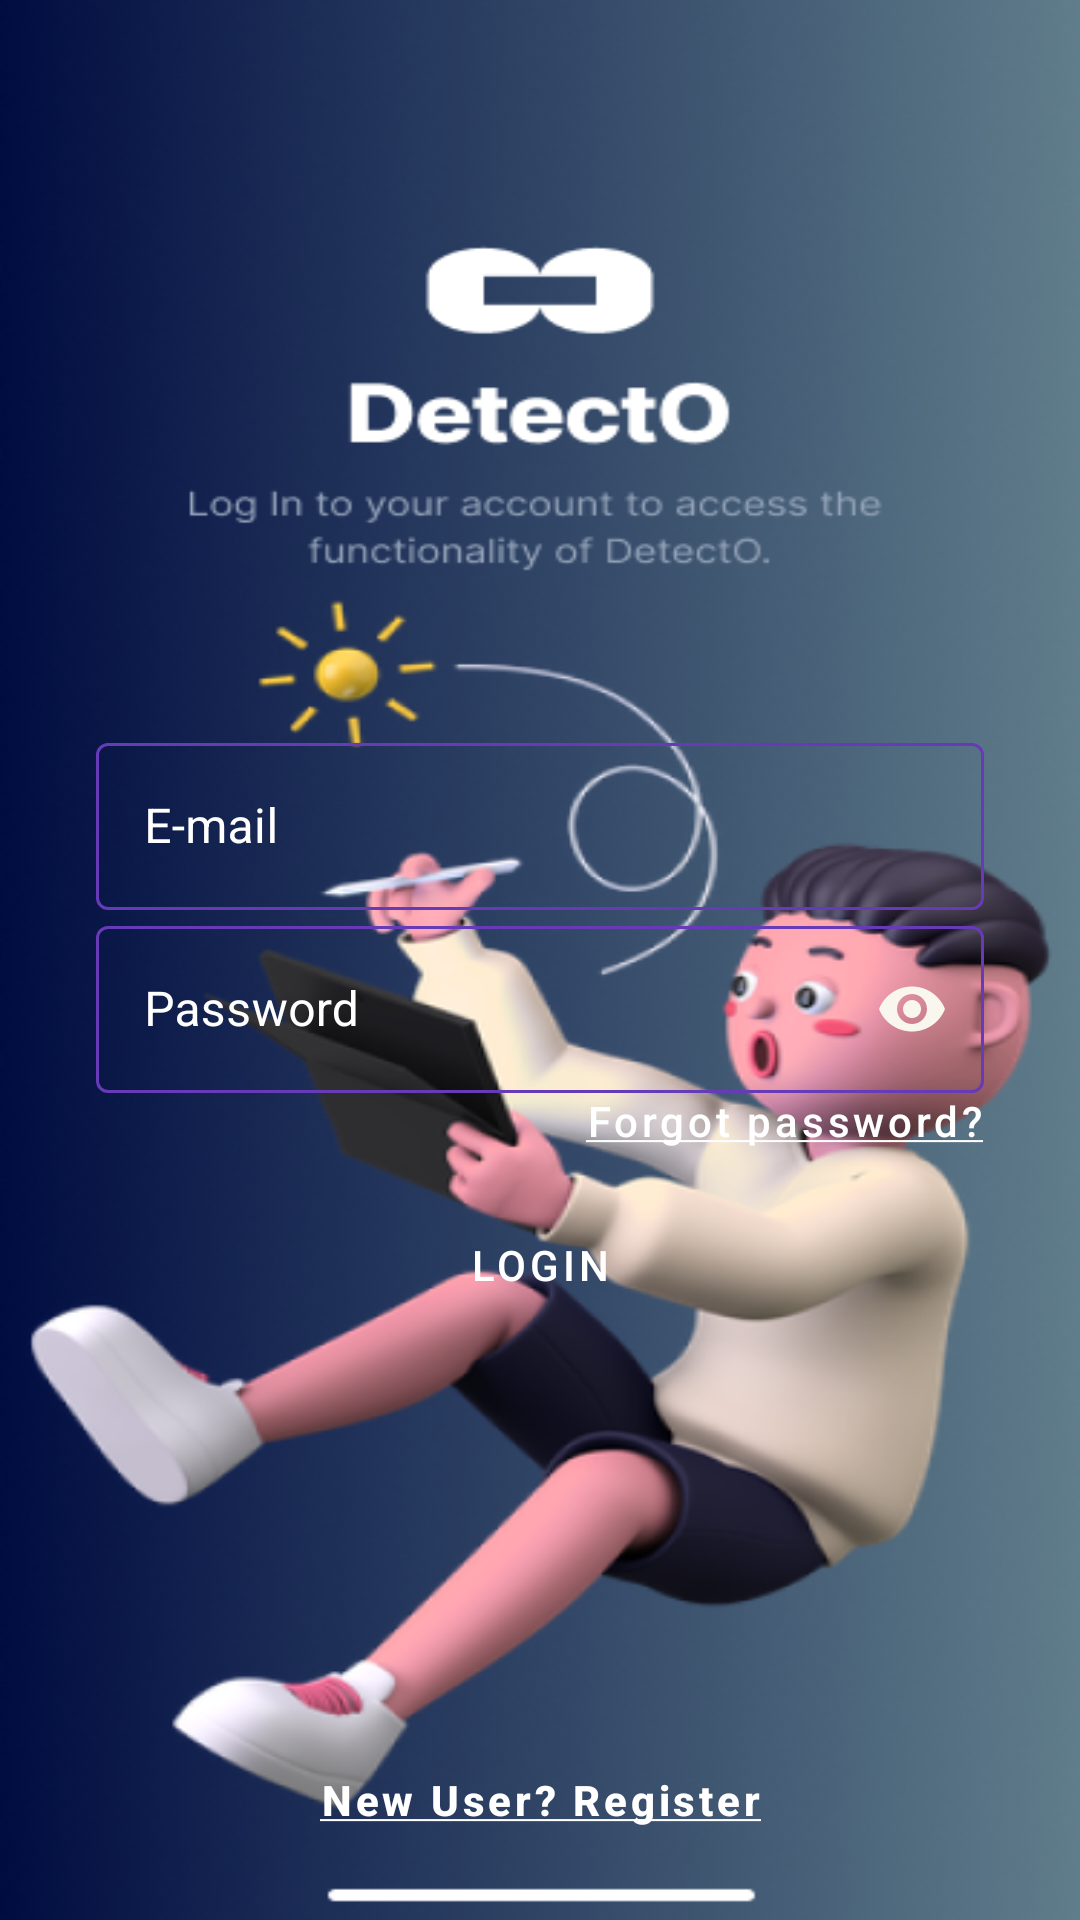

This screen was rendered from an Android layout file. Write that file and the resources it references.
<!-- AndroidManifest.xml: application theme AppTheme -->
<!-- res/layout/activity_login.xml -->
<RelativeLayout xmlns:android="http://schemas.android.com/apk/res/android"
    xmlns:app="http://schemas.android.com/apk/res-auto"
    android:id="@+id/login_scree"
    android:layout_width="match_parent"
    android:layout_height="match_parent"
    android:orientation="vertical"
    android:background="@drawable/round_corner">
    <ImageView
        android:src="@drawable/login_figma"
        android:id="@+id/im1"
        android:scaleType="fitXY"
        android:layout_height="match_parent"
        android:layout_width="match_parent"/>
    <Button
        android:id="@+id/guestlogin"
        android:onClick="guestLogin"
        android:layout_width="wrap_content"
        android:layout_height="wrap_content"
        app:icon="@drawable/ic_close_black_24dp"
        android:layout_alignParentRight="true"
        android:layout_alignParentTop="true"
        app:iconTint="#C0C0C0"
        android:layout_marginRight="-36dp"
        style="@style/Widget.MaterialComponents.Button.TextButton.Icon"/>
    <RelativeLayout
        android:layout_width="match_parent"
        android:layout_height="wrap_content"
        android:id="@+id/rel1"
        android:layout_centerInParent="true">
        <com.google.android.material.textfield.TextInputLayout
            android:id="@+id/filledTextField1"
            style="@style/Widget.MaterialComponents.TextInputLayout.OutlinedBox"
            android:layout_width="match_parent"
            android:layout_height="wrap_content"
            android:layout_marginStart="32dp"
            app:hintAnimationEnabled="true"
            app:hintTextColor="#FFFFFF"
            android:textColorHint="#FFFFFF"
            android:layout_marginEnd="32dp"
            app:boxStrokeColor="#FFFFFF"
            android:hint="E-mail">

            
            <com.google.android.material.textfield.TextInputEditText
                android:id="@+id/emailEditTextLI"
                android:layout_width="match_parent"
                android:layout_height="wrap_content"
                android:inputType="textEmailAddress"
                android:textColor="#FFFFFF"/>

        </com.google.android.material.textfield.TextInputLayout>
        <com.google.android.material.textfield.TextInputLayout
            android:id="@+id/filledTextField2"
            style="@style/Widget.MaterialComponents.TextInputLayout.OutlinedBox"
            android:layout_width="match_parent"
            android:layout_height="wrap_content"
            android:layout_marginStart="32dp"
            android:layout_marginEnd="32dp"
            app:hintAnimationEnabled="true"
            app:hintTextColor="#FFFFFF"
            app:passwordToggleEnabled="true"
            app:passwordToggleTint="#F9F6EE"
            app:boxStrokeColor="#FFFFFF"
            android:layout_below="@+id/filledTextField1"
            android:textColorHint="#FFFFFF"
            android:hint="Password">

            
            <com.google.android.material.textfield.TextInputEditText
                android:id="@+id/passwordEditTextLI"
                android:layout_width="match_parent"
                android:layout_height="wrap_content"
                android:inputType="textPassword"
                android:textColor="#FFFFFF"/>

        </com.google.android.material.textfield.TextInputLayout>
        <Button
            android:id="@+id/forgotP"
            android:layout_width="wrap_content"
            android:layout_height="wrap_content"
            android:text="@string/forgotpass"
            android:layout_marginTop="-15dp"
            android:layout_marginRight="-8dp"
            android:layout_below="@id/filledTextField2"
            android:layout_alignRight="@id/filledTextField2"
            android:textAllCaps="false"
            android:textColor="#FFFFFF"
            android:onClick="forgotPassword"
            style="@style/Widget.MaterialComponents.Button.TextButton"/>
    </RelativeLayout>
    <Button
        android:id="@+id/gotosignup"
        android:layout_width="wrap_content"
        android:layout_height="wrap_content"
        android:text="@string/signup"
        android:layout_alignParentBottom="true"
        android:layout_marginBottom="16dp"
        android:textAllCaps="false"
        android:layout_centerHorizontal="true"
        android:textColor="#FFFFFF"
        android:onClick="gotosignupscreen"
        style="@style/Widget.MaterialComponents.Button.TextButton"/>
    <Button
        android:id="@+id/login"
        android:layout_width="wrap_content"
        android:layout_height="wrap_content"
        style="@style/Widget.MaterialComponents.Button.OutlinedButton"
        android:layout_below="@id/rel1"
        android:text="LogIn"
        app:strokeColor="#673AB7"
        android:textColor="#FFFFFF"
        android:layout_centerHorizontal="true"
        android:onClick="loginToApp"/>

</RelativeLayout>
<!-- resources referenced by this layout -->
<resources>
  <!-- drawable login_figma: jpg bitmap (drawable, 43142 bytes) -->
  <!-- drawable round_corner (drawable) -->
  <?xml version="1.0" encoding="utf-8"?>
  <shape xmlns:android="http://schemas.android.com/apk/res/android">
      <corners android:radius="24dp"/>
      <solid android:color="@color/cardview_light_background"/>
  
  </shape>
  <string name="forgotpass"><u>Forgot password?</u></string>
  <string name="signup"><u><b>New User? Register</b></u></string>
  <style name="AppTheme" parent="Theme.MaterialComponents.Light.DarkActionBar">
      
          <item name="colorPrimary">@color/colorPrimary</item>
          <item name="colorPrimaryDark">#1E2F57</item>
          <item name="colorAccent">@color/colorAccent</item>
      </style>
  <color name="colorPrimary">#6200EE</color>
  <color name="colorAccent">#03DAC5</color>
</resources>
